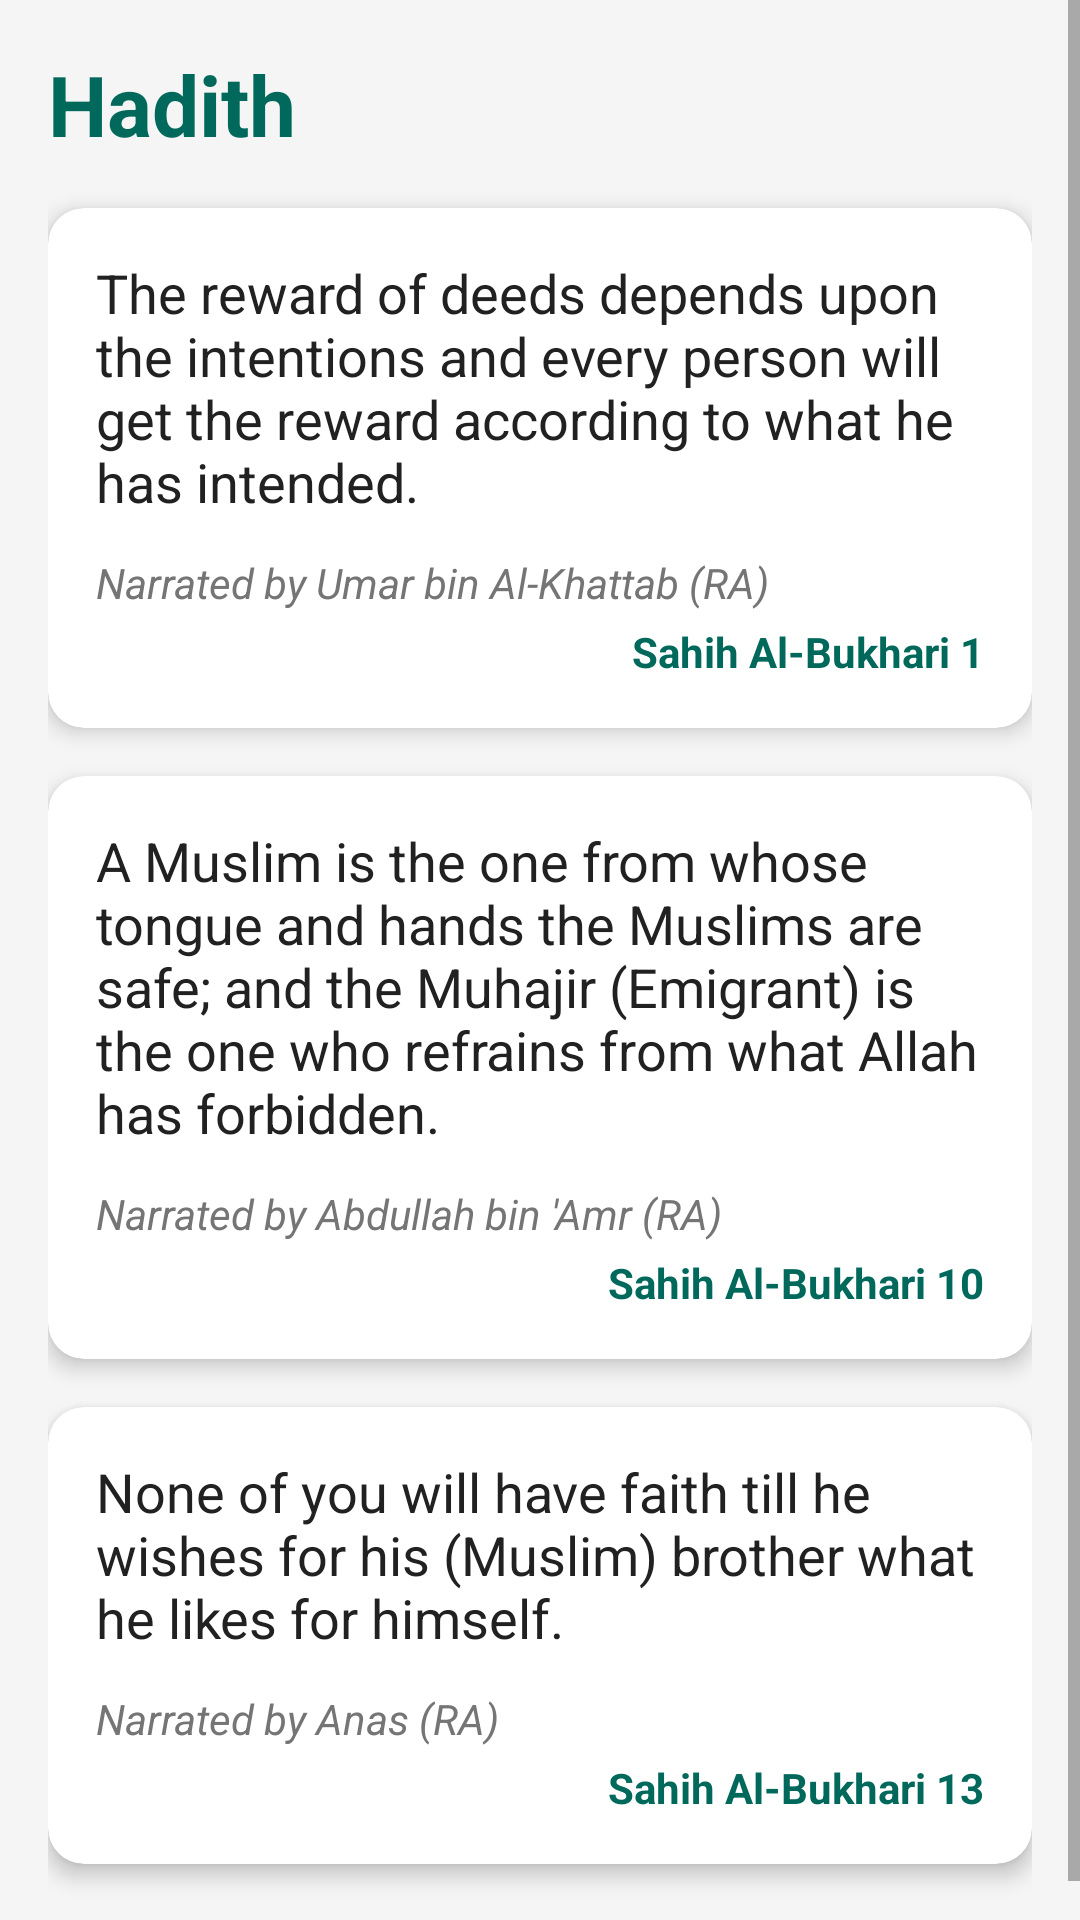

Reconstruct the res/layout file that produces this screen, plus the resources it refers to.
<!-- AndroidManifest.xml: application theme Theme.Earthquake -->
<!-- res/layout/fragment_hadith.xml -->
<?xml version="1.0" encoding="utf-8"?>
<ScrollView xmlns:android="http://schemas.android.com/apk/res/android"
    xmlns:app="http://schemas.android.com/apk/res-auto"
    android:layout_width="match_parent"
    android:layout_height="match_parent"
    android:background="@color/background_color"
    android:fillViewport="true">

    <LinearLayout
        android:layout_width="match_parent"
        android:layout_height="wrap_content"
        android:orientation="vertical"
        android:padding="16dp">

        <TextView
            android:layout_width="wrap_content"
            android:layout_height="wrap_content"
            android:text="Hadith"
            android:textColor="@color/colorPrimary"
            android:textSize="28sp"
            android:textStyle="bold"
            android:layout_marginBottom="16dp"/>

        
        <com.google.android.material.card.MaterialCardView
            android:layout_width="match_parent"
            android:layout_height="wrap_content"
            android:layout_marginBottom="16dp"
            app:cardCornerRadius="12dp"
            app:cardElevation="4dp"
            app:cardBackgroundColor="@color/white">

            <LinearLayout
                android:layout_width="match_parent"
                android:layout_height="wrap_content"
                android:orientation="vertical"
                android:padding="16dp">

                <TextView
                    android:layout_width="match_parent"
                    android:layout_height="wrap_content"
                    android:text="The reward of deeds depends upon the intentions and every person will get the reward according to what he has intended."
                    android:textColor="@color/text_primary"
                    android:textSize="18sp"
                    android:layout_marginBottom="12dp"/>

                <TextView
                    android:layout_width="match_parent"
                    android:layout_height="wrap_content"
                    android:text="Narrated by Umar bin Al-Khattab (RA)"
                    android:textColor="@color/text_secondary"
                    android:textSize="14sp"
                    android:textStyle="italic"
                    android:layout_marginBottom="4dp"/>

                <TextView
                    android:layout_width="match_parent"
                    android:layout_height="wrap_content"
                    android:text="Sahih Al-Bukhari 1"
                    android:textColor="@color/colorPrimary"
                    android:textSize="14sp"
                    android:textStyle="bold"
                    android:gravity="end"/>
            </LinearLayout>
        </com.google.android.material.card.MaterialCardView>

        
        <com.google.android.material.card.MaterialCardView
            android:layout_width="match_parent"
            android:layout_height="wrap_content"
            android:layout_marginBottom="16dp"
            app:cardCornerRadius="12dp"
            app:cardElevation="4dp"
            app:cardBackgroundColor="@color/white">

            <LinearLayout
                android:layout_width="match_parent"
                android:layout_height="wrap_content"
                android:orientation="vertical"
                android:padding="16dp">

                <TextView
                    android:layout_width="match_parent"
                    android:layout_height="wrap_content"
                    android:text="A Muslim is the one from whose tongue and hands the Muslims are safe; and the Muhajir (Emigrant) is the one who refrains from what Allah has forbidden."
                    android:textColor="@color/text_primary"
                    android:textSize="18sp"
                    android:layout_marginBottom="12dp"/>

                <TextView
                    android:layout_width="match_parent"
                    android:layout_height="wrap_content"
                    android:text="Narrated by Abdullah bin 'Amr (RA)"
                    android:textColor="@color/text_secondary"
                    android:textSize="14sp"
                    android:textStyle="italic"
                    android:layout_marginBottom="4dp"/>

                <TextView
                    android:layout_width="match_parent"
                    android:layout_height="wrap_content"
                    android:text="Sahih Al-Bukhari 10"
                    android:textColor="@color/colorPrimary"
                    android:textSize="14sp"
                    android:textStyle="bold"
                    android:gravity="end"/>
            </LinearLayout>
        </com.google.android.material.card.MaterialCardView>

        
        <com.google.android.material.card.MaterialCardView
            android:layout_width="match_parent"
            android:layout_height="wrap_content"
            android:layout_marginBottom="16dp"
            app:cardCornerRadius="12dp"
            app:cardElevation="4dp"
            app:cardBackgroundColor="@color/white">

            <LinearLayout
                android:layout_width="match_parent"
                android:layout_height="wrap_content"
                android:orientation="vertical"
                android:padding="16dp">

                <TextView
                    android:layout_width="match_parent"
                    android:layout_height="wrap_content"
                    android:text="None of you will have faith till he wishes for his (Muslim) brother what he likes for himself."
                    android:textColor="@color/text_primary"
                    android:textSize="18sp"
                    android:layout_marginBottom="12dp"/>

                <TextView
                    android:layout_width="match_parent"
                    android:layout_height="wrap_content"
                    android:text="Narrated by Anas (RA)"
                    android:textColor="@color/text_secondary"
                    android:textSize="14sp"
                    android:textStyle="italic"
                    android:layout_marginBottom="4dp"/>

                <TextView
                    android:layout_width="match_parent"
                    android:layout_height="wrap_content"
                    android:text="Sahih Al-Bukhari 13"
                    android:textColor="@color/colorPrimary"
                    android:textSize="14sp"
                    android:textStyle="bold"
                    android:gravity="end"/>
            </LinearLayout>
        </com.google.android.material.card.MaterialCardView>

    </LinearLayout>
</ScrollView>
<!-- resources referenced by this layout -->
<resources>
  <color name="background_color">#F5F5F5</color>
  <color name="colorPrimary">#00695C</color>
  <color name="text_primary">#212121</color>
  <color name="text_secondary">#757575</color>
  <color name="white">#FFFFFFFF</color>
  <style name="Theme.Earthquake" parent="Theme.MaterialComponents.DayNight.NoActionBar">
          
          <item name="colorPrimary">@color/colorPrimary</item>
          <item name="colorPrimaryVariant">@color/colorPrimaryDark</item>
          <item name="colorOnPrimary">@color/white</item>
          
          <item name="colorSecondary">@color/colorAccent</item>
          <item name="colorSecondaryVariant">@color/colorAccent</item>
          <item name="colorOnSecondary">@color/black</item>
          
          <item name="android:statusBarColor">@color/colorPrimaryDark</item>
          
          <item name="android:windowBackground">@color/background_color</item>
      </style>
  <color name="colorPrimaryDark">#004D40</color>
  <color name="colorAccent">#FFD740</color>
  <color name="black">#FF000000</color>
</resources>
